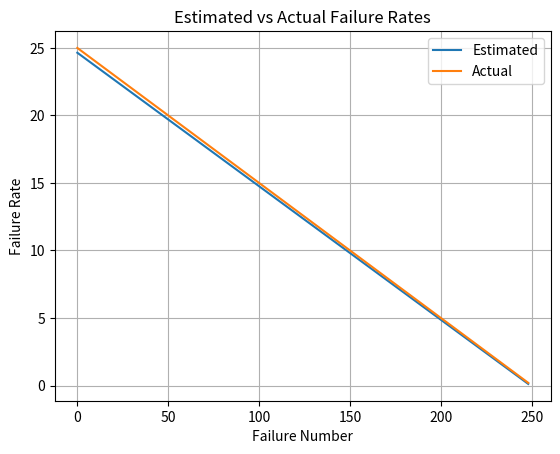

Here is the Python script that generated this plot: (Note: this script raises an exception after producing the figure.)
#All equations pulled from https://research.ijcaonline.org/volume48/number18/pxc3880534.pdf

import numpy as np
from scipy.optimize import brentq
from matplotlib import pyplot as plt
import pandas as pd
from math import exp

def getRandIntervals(N, phi, size, rng=None):
    #Set seed for reproducibility
    #Seed picked after it was randomly made and produced good results
    #np.random.seed(71139001)
    
    if rng is None:
        rng = np.random.default_rng()

    intervals = []
    for i in range(1, size + 1):
        lambda_i = calcFailureRate(N, phi, i)
        t_i = rng.exponential(1 / lambda_i)
        intervals.append(t_i)
    return np.array(intervals)

def calcFailureRate(N, phi, intervalNum):
    return phi * (N - (intervalNum - 1))

def calcFailureDensity(N, phi, intervalNum, t):
    return calcFailureRate(N, phi, intervalNum) * exp( -phi * ( N - (intervalNum - 1) ) * t )

def calcFailureDistribution(N, phi, intervalNum, t):
    return 1 - calcReliability(N, phi, intervalNum, t)

def calcReliability(N, phi, intervalNum, t):
    return exp( -phi * ( N - (intervalNum - 1) ) * t )

def calcMeanTimeToFailure(N, phi, intervalNum):
    return 1 / calcFailureRate(N, phi, intervalNum)

def estimateParameters(intervals):
    n = len(intervals)
    #Solve for N^ using equation (6)
    def eq6Left(NEst):
        return sum( 1 / (NEst - (i - 1)) for i in range(1, n + 1) )
    def eq6Right(NEst):
        sumIntervalsInv = 1 / np.sum(intervals)
        sumWeightedIntervals = sum( (i - 1) * intervals[i - 1] for i in range(1, n + 1) )
        return n / ( NEst - sumWeightedIntervals * sumIntervalsInv )
    def eq6(NEst):
        return eq6Left(NEst) - eq6Right(NEst)
    
    #Ensure different signs for root finding call
    print("Finding root for N...")
    left = n + 1e-5
    right = left + 0.1
    while eq6(left) * eq6(right) > 0:
        right += 0.1
    print(f"Root found between {left:.5f} and {right:.5f}")

    #Find the root
    NEst = brentq(eq6, left, right)

    #Solve for phi^ using equation (5)
    phiEstBottom = NEst * np.sum(intervals) - sum( (i - 1) * intervals[i - 1] for i in range(1, n + 1) )
    phiEst = n / phiEstBottom

    return NEst, phiEst


#Handle random seed
#seed = np.random.randint(0, 2**31)
seed = 1749434685
rng = np.random.default_rng(seed)

NReal = 250 #Number of failures - must match N used in getRandIntervals
phiReal = 0.1 #Failure rate contributed by each fault

#Create random time intervals
intervals = getRandIntervals(NReal, phiReal, NReal-1, rng)
print("Done making intervals")


#Estimate parameters
NEst, phiEst = estimateParameters(intervals)
print("Done estimating parameters")

graphs = {
    'failureRate': {
        "xlabel": 'Failure Number',
        "ylabel": 'Failure Rate',
        "title": "Estimated vs Actual Failure Rates",
        "estimated": np.array([calcFailureRate(NEst, phiEst, i) for i in range(1, len(intervals) + 1)]),
        "actual": np.array([calcFailureRate(NReal, phiReal, i) for i in range(1, len(intervals) + 1)]),
    },
    'failureDensity': {
        "xlabel": 'Failure Number',
        "ylabel": 'Failure Density',
        "title": "Estimated vs Actual Failure Densities",
        "estimated": np.array([calcFailureDensity(NEst, phiEst, i, intervals[i - 1]) for i in range(1, len(intervals) + 1)]),
        "actual": np.array([calcFailureDensity(NReal, phiReal, i, intervals[i - 1]) for i in range(1, len(intervals) + 1)])
    },
    'failureDistribution': {
        "xlabel": 'Failure Number',
        "ylabel": 'Failure Distribution',
        "title": "Estimated vs Actual Failure Distributions",
        "estimated": np.array([calcFailureDistribution(NEst, phiEst, i, 0.1) for i in range(1, len(intervals) + 1)]),
        "actual": np.array([calcFailureDistribution(NReal, phiReal, i, 0.1) for i in range(1, len(intervals) + 1)])
    },
    'reliability': {
        "xlabel": 'Failure Number',
        "ylabel": 'Reliability',
        "title": "Reliability at Constant Intervals",
        "estimated": np.array([calcReliability(NEst, phiEst, i, 0.1) for i in range(1, len(intervals) + 1)]),
        "actual": np.array([calcReliability(NReal, phiReal, i, 0.1) for i in range(1, len(intervals) + 1)])
    },
    'meanTimeToFailure': {
        "xlabel": 'Failure Number',
        "ylabel": 'Mean Time to Failure',
        "title": "Estimated vs Actual Mean Times to Failure",
        "estimated": np.array([calcMeanTimeToFailure(NEst, phiEst, i) for i in range(1, len(intervals) + 1)]),
        "actual": np.array([calcMeanTimeToFailure(NReal, phiReal, i) for i in range(1, len(intervals) + 1)])
    }
}
#Calculate percent difference for each graph
for fileName, graph in graphs.items():
    graphs[fileName]['percentDifference'] = ((graph['estimated'] - graph['actual']) / graph['actual']) * 100

#Plot the data
for fileName in graphs:
    graph = graphs[fileName]
    plt.figure()
    plt.plot(graph['estimated'], label='Estimated')
    plt.plot(graph['actual'], label='Actual')
    plt.xlabel(graph['xlabel'])
    plt.ylabel(graph['ylabel'])
    plt.title(graph['title'])
    plt.legend()
    plt.grid()
    plt.savefig(f'jelinskiMoranda/{fileName}.png')


#Round data for better readability in csv
intervals = np.round(intervals, 4)
for graph in graphs.values():
    graph['estimated'] = np.round(graph['estimated'], 4)
    graph['actual'] = np.round(graph['actual'], 4)

#Create a DataFrame and write to a CSV file
df_dict = {
    'Failure Number': np.arange(1, len(intervals) + 1),
    'Time Interval': intervals,
}
df_dict.update({f"{graph['ylabel']} Estimated": graph['estimated'] for graph in graphs.values()})
df_dict.update({f"{graph['ylabel']} Actual": graph['actual'] for graph in graphs.values()})
df_dict.update({f"{graph['ylabel']} Percent Difference": graph['percentDifference'] for graph in graphs.values()})

def sortColumns(colName):
    colRoots = ['Failure Number', 'Time Interval', 'Failure Rate', 'Failure Density', 'Failure Distribution', 'Reliability', 'Mean Time to Failure']
    colExtensions = ['Estimated', 'Actual', 'Percent Difference']
    for root in colRoots:
        if colName.startswith(root):
            for ext in colExtensions:
                if colName.endswith(ext):
                    return (colRoots.index(root), colExtensions.index(ext))
            return (colRoots.index(root), 0) #Put columns without extensions at the front

df_dict = dict(sorted(df_dict.items(), key=lambda item: sortColumns(item[0])))

pd.DataFrame(df_dict).to_csv('jelinskiMoranda/data.csv', index=False)

#Save nontable data to a text file
with open('jelinskiMoranda/results.txt', 'w') as f:
    f.write(f"Random seed used: {seed}\n")
    f.write(f"Estimated N: {NEst:.2f}, Actual N: {NReal:.4f}, Percent Difference: {((NEst - NReal) / NReal) * 100:.2f}%\n")
    f.write(f"Estimated phi: {phiEst:.4f}, Actual phi: {phiReal:.4f}, Percent Difference: {((phiEst - phiReal) / phiReal) * 100:.2f}%\n")
